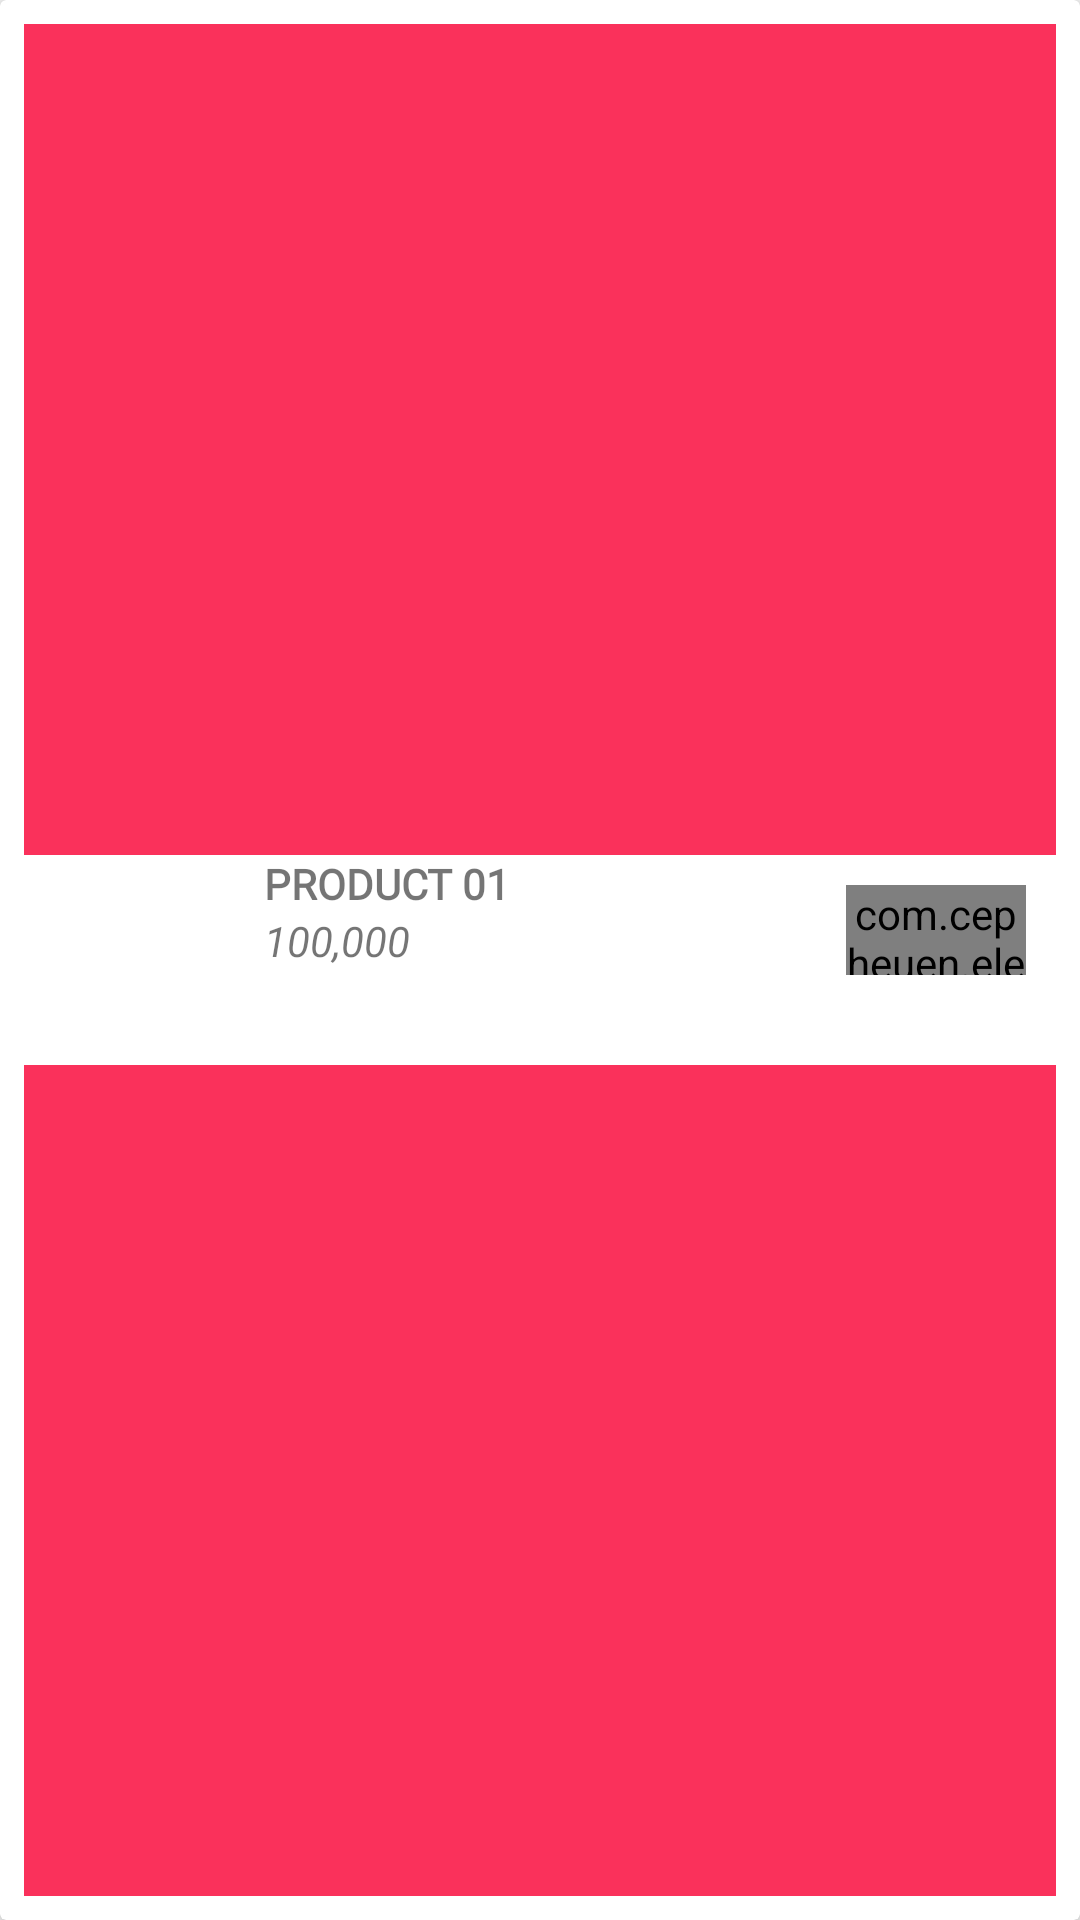

Write the Android layout XML for this screen, with the resource values it uses.
<!-- AndroidManifest.xml: application theme AppTheme -->
<!-- res/layout/cart_layout.xml -->
<?xml version="1.0" encoding="utf-8"?>
<android.support.v7.widget.CardView xmlns:android="http://schemas.android.com/apk/res/android"
    android:layout_width="match_parent"
    android:layout_height="wrap_content"
    xmlns:app="http://schemas.android.com/apk/res-auto"
    android:layout_margin="8dp"
    app:cardElevation="4dp">

    <RelativeLayout
        android:id="@+id/view_background"
        android:layout_margin="8dp"
        android:background="@color/bgRowBackground"
        android:layout_width="match_parent"
        android:layout_height="match_parent">

        <ImageView
            android:id="@+id/delete_icon"
            android:src="@drawable/ic_delete_white_24dp"
            android:layout_alignParentRight="true"
            android:layout_centerVertical="true"
            android:layout_width="30dp"
            android:layout_height="30dp" />

        <TextView
            android:layout_centerVertical="true"
            android:layout_toLeftOf="@id/delete_icon"
            android:text="Delete"
            android:textColor="@android:color/white"
            android:textSize="13sp"
            android:layout_marginRight="10dp"
            android:layout_width="wrap_content"
            android:layout_height="wrap_content" />

    </RelativeLayout>

    <LinearLayout
        android:id="@+id/view_foreground"
        android:background="@android:color/white"
        android:layout_margin="8dp"
        android:orientation="horizontal"
        android:layout_gravity="center_vertical"
        android:layout_width="match_parent"
        android:layout_height="wrap_content">
        <ImageView
            android:id="@+id/cart_image"
            android:layout_width="70dp"
            android:layout_height="70dp" />
        <LinearLayout
            android:orientation="vertical"
            android:layout_weight="9"
            android:layout_width="0dp"
            android:layout_height="wrap_content">

            <TextView
                android:id="@+id/cart_item_name"
                android:layout_marginLeft="10dp"
                android:gravity="center_vertical|start"
                android:textAllCaps="true"
                android:textStyle="bold"
                android:fontFamily="@font/quitemagical"
                android:text="Product 01"
                android:layout_width="wrap_content"
                android:layout_height="wrap_content" />
            <TextView
                android:id="@+id/cart_item_price"
                android:layout_marginLeft="10dp"
                android:gravity="center_vertical|start"
                android:textAllCaps="true"
                android:textStyle="italic"
                android:text="100,000"
                android:layout_width="wrap_content"
                android:layout_height="wrap_content" />
        </LinearLayout>
        <com.cepheuen.elegantnumberbutton.view.ElegantNumberButton
            android:id="@+id/btn_quantity"
            android:layout_width="60dp"
            android:layout_height="30dp"
            android:layout_margin="10dp"
            app:textSize="8sp"
            app:backGroundColor="@color/colorAccent"
            app:initialNumber="1"
            app:finalNumber="20">

        </com.cepheuen.elegantnumberbutton.view.ElegantNumberButton>

    </LinearLayout>

</android.support.v7.widget.CardView>
<!-- resources referenced by this layout -->
<resources>
  <color name="bgRowBackground">#FA315B</color>
  <color name="colorAccent">#33FF33</color>
  <style name="AppTheme" parent="Theme.AppCompat.Light.NoActionBar">
          
          <item name="colorPrimary">@color/colorPrimary</item>
          <item name="colorPrimaryDark">@color/colorPrimaryDark</item>
          <item name="colorAccent">@color/colorAccent</item>
      </style>
  <color name="colorPrimary">#66000000</color>
  <color name="colorPrimaryDark">#8b8989</color>
</resources>
